Run: headless pygame with SDL's dummy video driver; simulated clock (each Clock.tick advances the game by its frame time, no real sleeping); random seed 0; keys injected as events and as key.get_pressed() state; no mouse input.
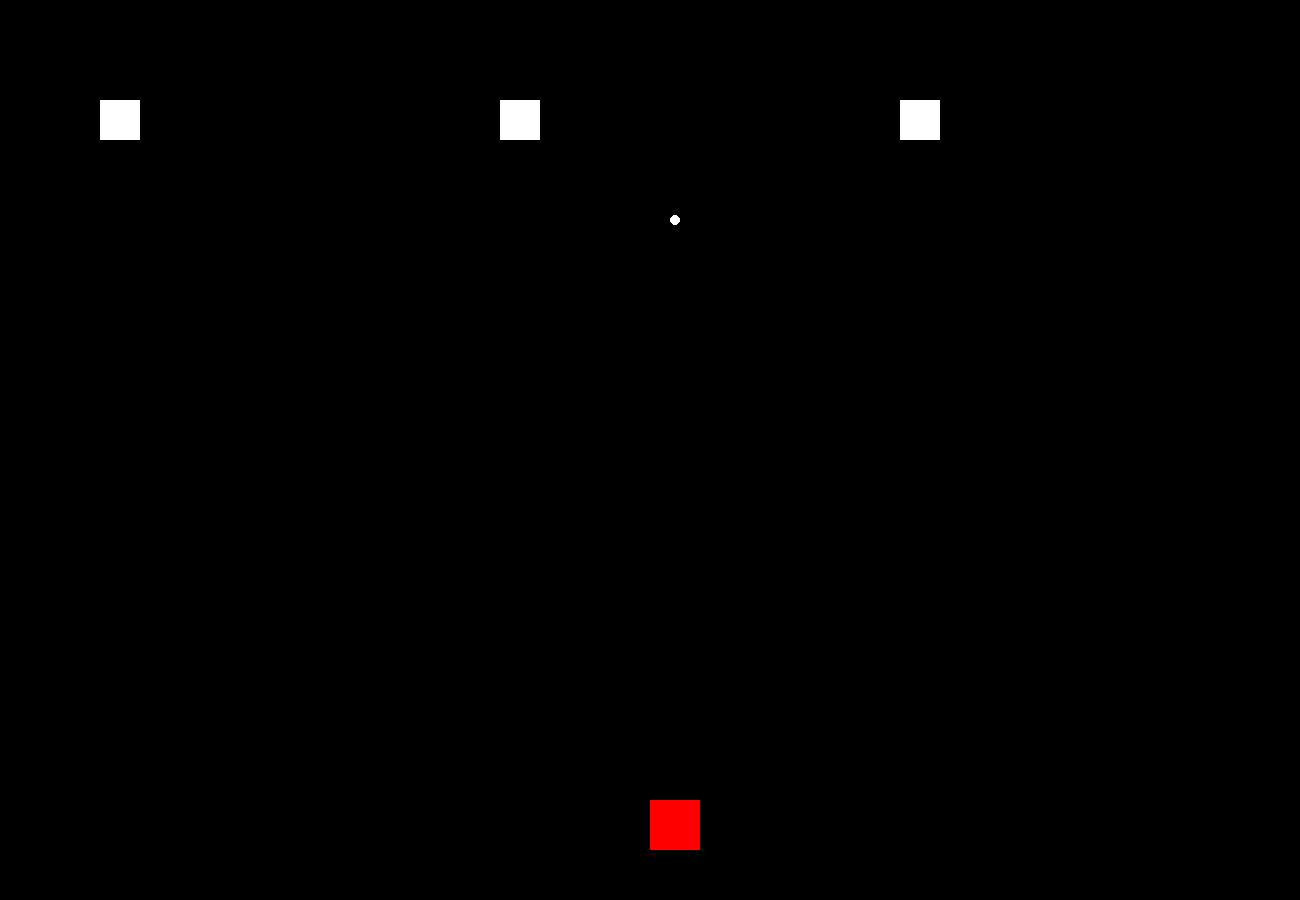
Frame 1 of 4 · flips 1–60 · no input
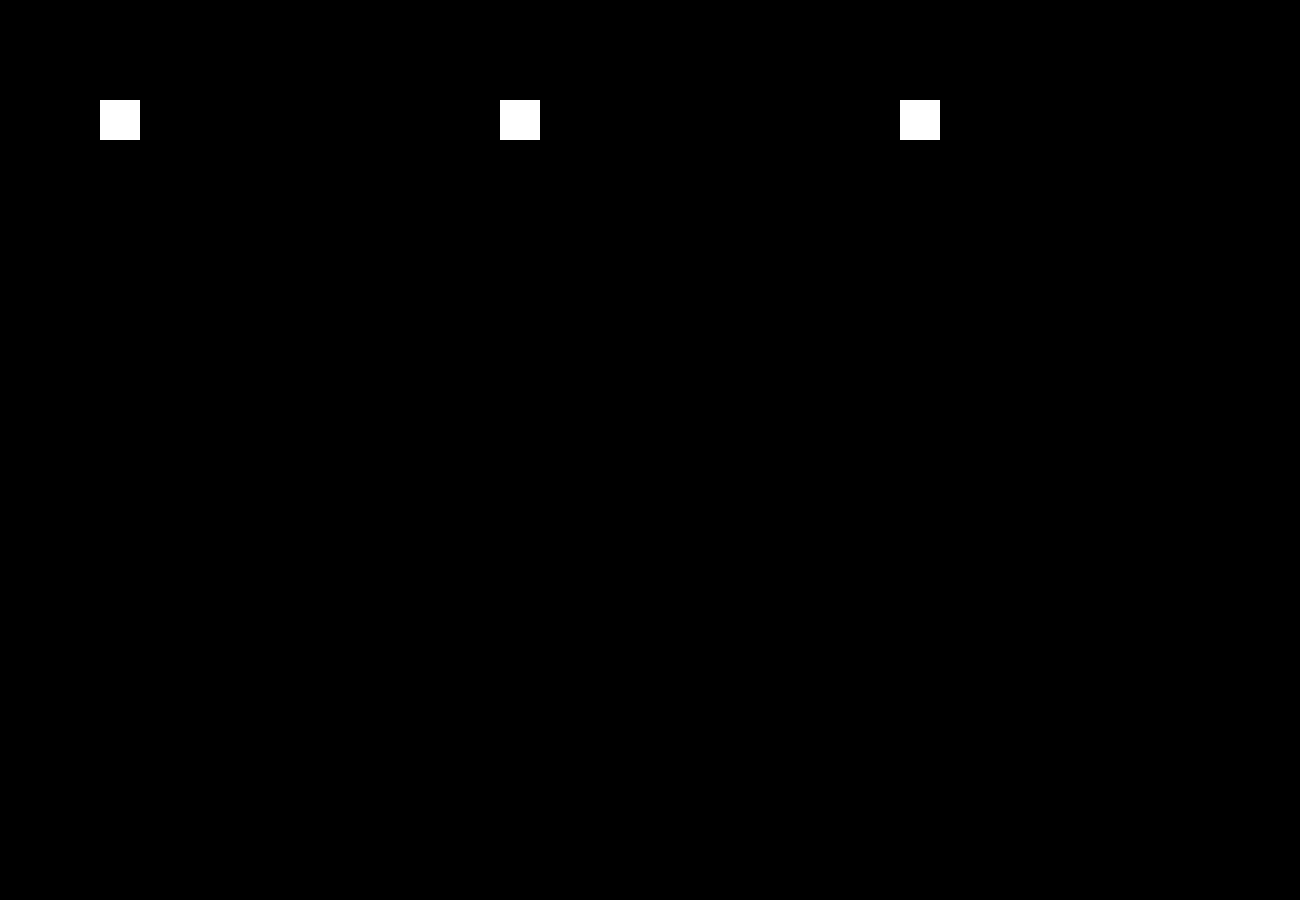
Frame 2 of 4 · flips 61–180 · tapped SPACE, RETURN · held RIGHT (→), D
Frame 3 of 4 · flips 181–300 · held DOWN (↓), S · screen unchanged from frame 2, image omitted
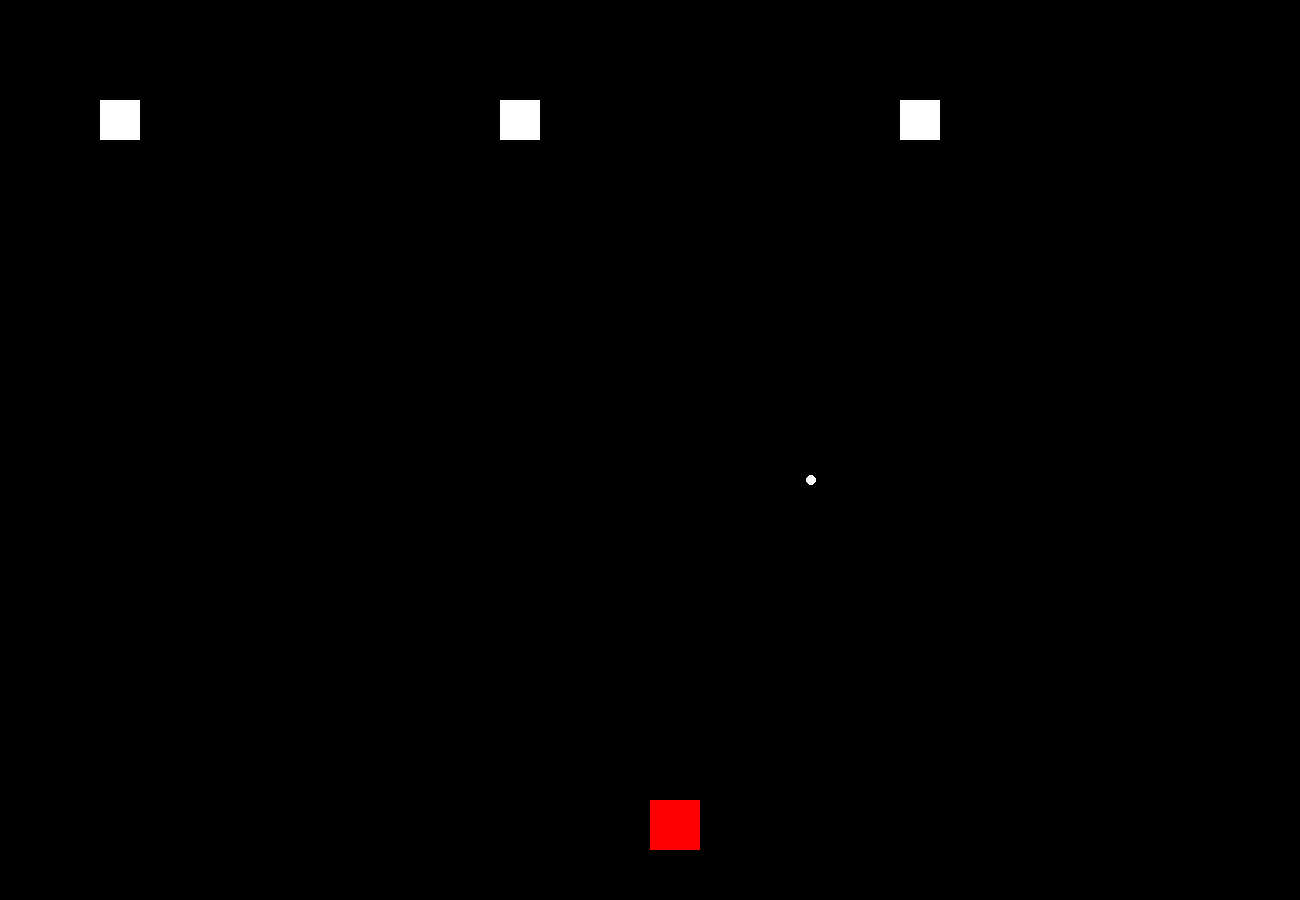
Frame 4 of 4 · flips 301–420 · held LEFT (←), A, UP (↑), W

The pygame program that drew these frames:

import pygame
import sys
import random

pygame.init()
SCREEN_WIDTH = 1300
SCREEN_HEIGHT = 900
screen = pygame.display.set_mode((SCREEN_WIDTH, SCREEN_HEIGHT))
pygame.display.set_caption("Space Invaders")
clock = pygame.time.Clock()

class Player(pygame.sprite.Sprite):
  def __init__(self,x,y):
    super().__init__()
    self.x = x
    self.y = y
    self.vx = 0
    self.speed = 8
    self.rect = pygame.Rect(self.x,self.y,50,50)
    self.surf = pygame.surface.Surface((50,50),pygame.SRCALPHA)
    self.surf.fill('red')
  def draw(self):
    screen.blit(self.surf, self.rect)
  def update(self):
    self.rect.x += self.vx
    self.draw()

bullet_delay_count = 0
bullet_delay = 30

class PlayerBullet(pygame.sprite.Sprite):
  def __init__(self):
    super().__init__()
    self.x = player.rect.centerx
    self.y = player.rect.top
    self.vy = 0
    self.speed = 20
  def draw(self):
    pygame.draw.circle(screen, 'white', (self.x,self.y), 5)
    self.vy = self.speed
    self.y -= self.vy
    if self.y < 0:
      self.kill()
      playerBullets.remove(self)

class enemy(pygame.sprite.Sprite):
  def __init__(self, x, y, width, height):
    super().__init__()
    self.x = x
    self.y = y
    self.width = width
    self.height = height
    self.color = 'white'
    self.health = 2
    self.rect = pygame.Rect(self.x,self.y,self.width,self.height)
    self.surf = pygame.Surface((self.rect.width,self.rect.height))
  def draw(self):
    self.surf.fill(self.color)
    screen.blit(self.surf,self.rect)
    self.color = 'white'
    


player = Player(SCREEN_WIDTH/2, SCREEN_HEIGHT-100)
playerBullets = []

invaders = []

for i in range(3):
  invaders.append(enemy((400*i) + 100,100,40,40))

running = True
while running:
    for event in pygame.event.get():
      if event.type == pygame.QUIT:
          running = False
    keys = pygame.key.get_pressed()
    if keys[pygame.K_a]:
      player.vx = -player.speed
    if keys[pygame.K_d]:
      player.vx = player.speed
    if (not keys[pygame.K_a]) and (not keys[pygame.K_d]):
      player.vx = 0

    bullet_delay_count+=1

    screen.fill((0, 0, 0))

    for invader in invaders:
      invader.draw()

    player.update()

    if bullet_delay_count > bullet_delay:
      playerBullets.append(PlayerBullet())
      bullet_delay_count = 0


    for bullet in playerBullets:
      bullet.draw()
      for invader in invaders:
        if invader.rect.collidepoint(bullet.x,bullet.y):
          invader.health += 1
          invader.color = 'red'
          bullet.kill()
          playerBullets.remove(bullet)
        if invader.health > 3:
          invader.kill()
          invaders.remove(invader)

    if len(invaders) <= 0:
      for i in range(3):
        invaders.append(enemy(random.randint(10,SCREEN_WIDTH-50),100,40,40))

    pygame.display.update()
    clock.tick(60)

pygame.quit()
sys.exit()
